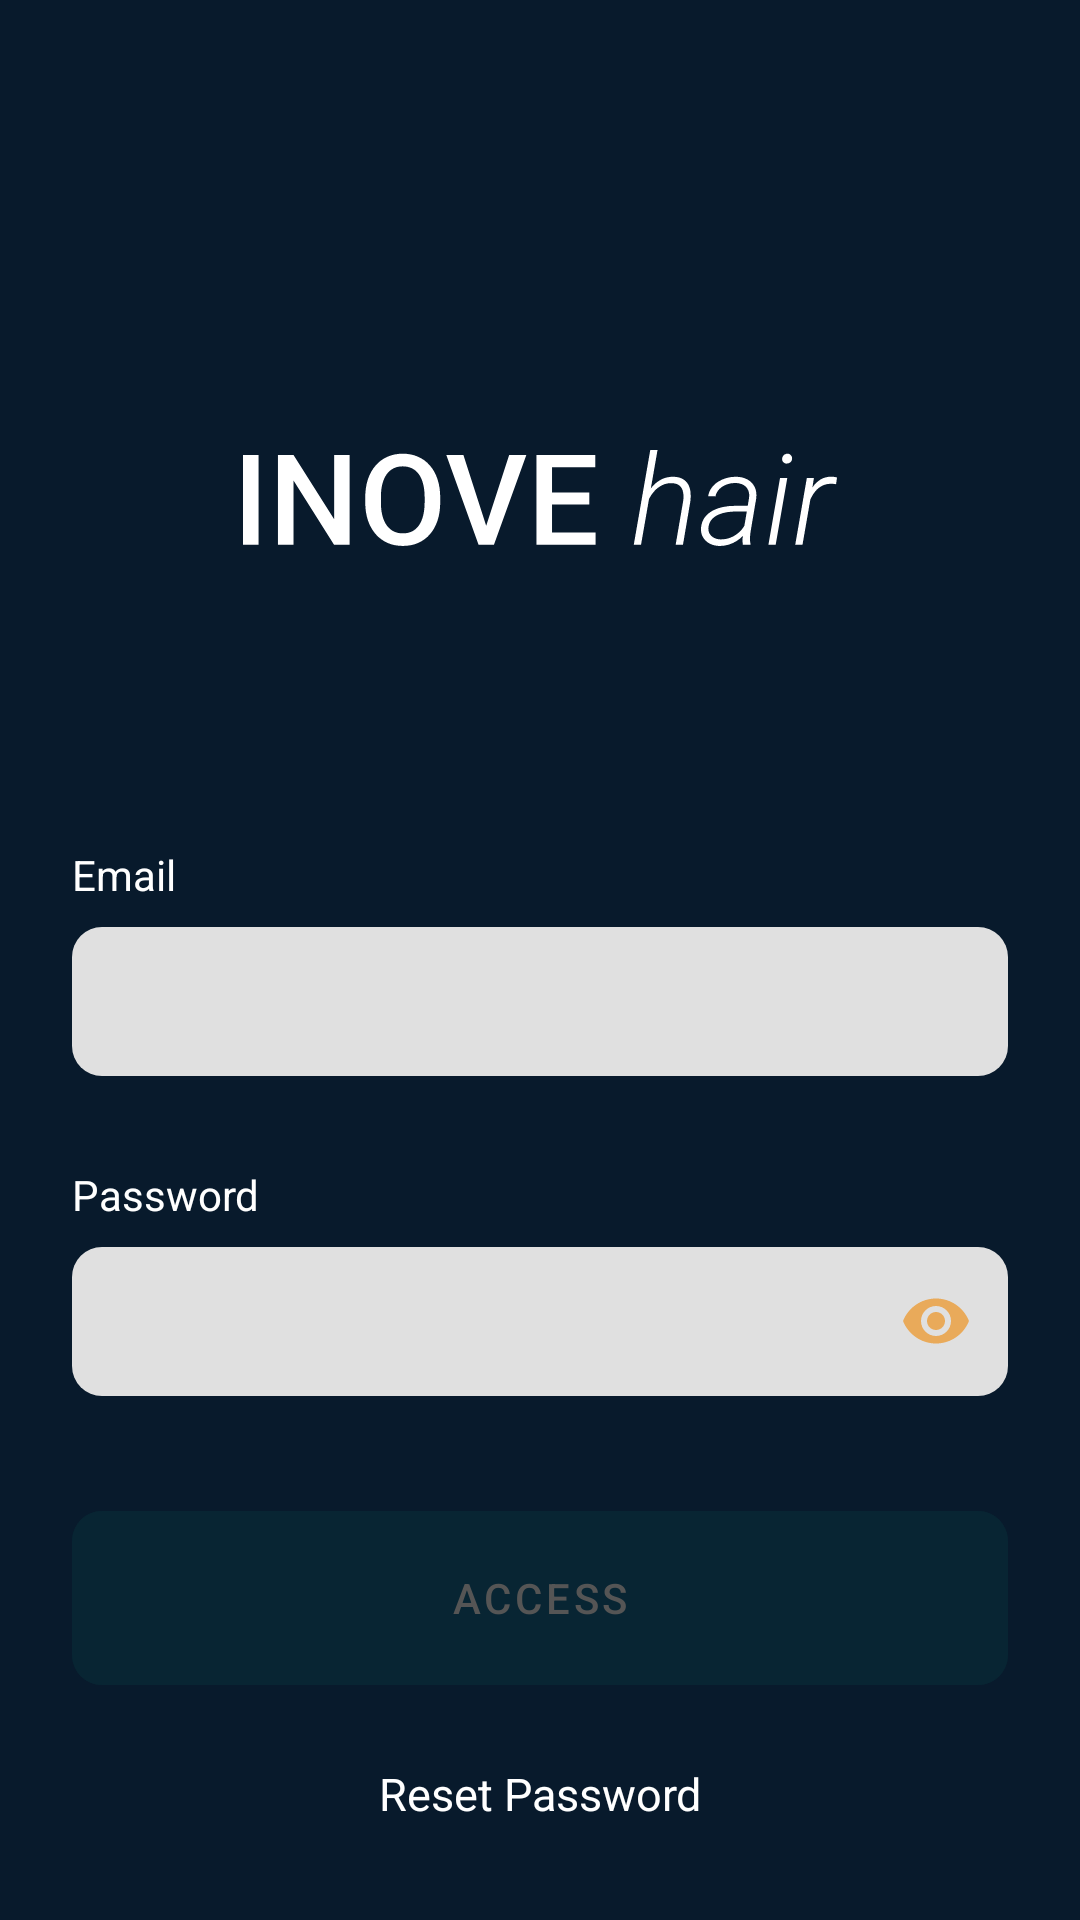

Reconstruct the res/layout file that produces this screen, plus the resources it refers to.
<!-- AndroidManifest.xml: application theme Theme.InnoveHair -->
<!-- res/layout/fragment_login.xml -->
<?xml version="1.0" encoding="utf-8"?>
<androidx.core.widget.NestedScrollView xmlns:android="http://schemas.android.com/apk/res/android"
    xmlns:app="http://schemas.android.com/apk/res-auto"
    xmlns:tools="http://schemas.android.com/tools"
    android:layout_width="match_parent"
    android:layout_height="match_parent"
    android:fillViewport="true"
    android:background="#081A2C"
    tools:context=".view.login.LoginFragment">

    <androidx.constraintlayout.widget.ConstraintLayout
        android:layout_width="match_parent"
        android:layout_height="match_parent">

        <ProgressBar
            android:id="@+id/loading"
            android:layout_width="wrap_content"
            android:layout_height="wrap_content"
            android:elevation="100dp"
            android:indeterminateTint="@color/Quaternary"
            app:layout_constraintBottom_toBottomOf="parent"
            app:layout_constraintEnd_toEndOf="parent"
            app:layout_constraintStart_toStartOf="parent"
            app:layout_constraintTop_toTopOf="parent" />

        <View
            android:id="@+id/view"
            android:layout_width="match_parent"
            android:layout_height="match_parent"
            android:background="@color/black"
            android:elevation="1dp"
            android:alpha="0.5"/>

        <androidx.constraintlayout.widget.Group
            android:id="@+id/group"
            android:layout_width="wrap_content"
            android:layout_height="wrap_content"
            app:constraint_referenced_ids="loading, view"
            android:visibility="gone"
            tools:visibility="visible"/>

        <ImageView
            android:id="@+id/imageView"
            android:layout_width="wrap_content"
            android:layout_height="wrap_content"
            android:layout_marginTop="150dp"
            android:src="@drawable/inove_hair_logo"
            app:layout_constraintEnd_toEndOf="parent"
            app:layout_constraintStart_toStartOf="parent"
            app:layout_constraintTop_toTopOf="parent" />

        <TextView
            android:id="@+id/textView"
            android:layout_width="wrap_content"
            android:layout_height="wrap_content"
            android:layout_marginTop="100dp"
            android:text="Email"
            android:textColor="@android:color/white"
            android:layout_marginStart="24dp"
            app:layout_constraintStart_toStartOf="parent"
            app:layout_constraintTop_toBottomOf="@+id/imageView" />

        <com.google.android.material.textfield.TextInputLayout
            android:id="@+id/textInputLayout"
            style="@style/CustomTextInputLayout"
            android:layout_width="match_parent"
            android:layout_height="wrap_content"
            android:layout_marginHorizontal="24dp"
            android:layout_marginTop="8dp"
            app:layout_constraintEnd_toEndOf="parent"
            app:layout_constraintStart_toStartOf="parent"
            app:layout_constraintTop_toBottomOf="@+id/textView">

            <com.google.android.material.textfield.TextInputEditText
                android:id="@+id/edtEmail"
                android:layout_width="match_parent"
                android:layout_height="match_parent"
                android:inputType="textEmailAddress"
                android:paddingVertical="14dp" />

        </com.google.android.material.textfield.TextInputLayout>

        <TextView
            android:id="@+id/textView2"
            android:layout_width="wrap_content"
            android:layout_height="wrap_content"
            android:layout_marginStart="24dp"
            android:layout_marginTop="30dp"
            android:text="@string/password"
            android:textColor="@android:color/white"
            app:layout_constraintStart_toStartOf="parent"
            app:layout_constraintTop_toBottomOf="@+id/textInputLayout" />

        <com.google.android.material.textfield.TextInputLayout
            android:id="@+id/textInputLayout2"
            style="@style/CustomTextInputLayout"
            android:layout_width="match_parent"
            android:layout_height="wrap_content"
            android:layout_marginHorizontal="24dp"
            android:layout_marginTop="8dp"
            app:layout_constraintEnd_toEndOf="parent"
            app:layout_constraintStart_toStartOf="parent"
            app:layout_constraintTop_toBottomOf="@+id/textView2"
            app:passwordToggleEnabled="true"
            app:passwordToggleTint="#E9AA5A">

            <com.google.android.material.textfield.TextInputEditText
                android:id="@+id/edtPassword"
                android:layout_width="match_parent"
                android:layout_height="match_parent"
                android:inputType="textPassword"
                android:paddingVertical="14dp" />

        </com.google.android.material.textfield.TextInputLayout>

        <TextView
            android:id="@+id/errorMessageTxt"
            android:layout_width="wrap_content"
            android:layout_height="wrap_content"
            android:layout_marginStart="24dp"
            android:layout_marginTop="30dp"
            android:text="@string/login_error_message"
            android:textColor="#BB2525"
            android:visibility="gone"
            tools:visibility="visible"
            app:layout_constraintStart_toStartOf="parent"
            app:layout_constraintTop_toBottomOf="@+id/textInputLayout2" />

        <com.google.android.material.button.MaterialButton
            android:id="@+id/btnLogin"
            style="@style/CustomButton"
            android:layout_width="match_parent"
            android:layout_height="70dp"
            android:layout_marginHorizontal="24dp"
            android:enabled="false"
            app:cornerRadius="10dp"
            android:text="@string/access"
            android:layout_marginBottom="20dp"
            app:layout_constraintBottom_toTopOf="@+id/recoverPassword"
            app:layout_constraintStart_toStartOf="parent" />

        <TextView
            android:id="@+id/recoverPassword"
            android:layout_width="wrap_content"
            android:layout_height="wrap_content"
            android:layout_marginBottom="32dp"
            android:text="@string/reset_password_title"
            android:textColor="#fff"
            android:textSize="15sp"
            app:layout_constraintBottom_toBottomOf="parent"
            app:layout_constraintEnd_toEndOf="parent"
            app:layout_constraintStart_toStartOf="parent" />

    </androidx.constraintlayout.widget.ConstraintLayout>

</androidx.core.widget.NestedScrollView>
<!-- resources referenced by this layout -->
<resources>
  <color name="Quaternary">#E9AA5A</color>
  <color name="black">#FF000000</color>
  <!-- drawable inove_hair_logo: vector/xml drawable (drawable, 5474 chars, omitted) -->
  <string name="access">ACCESS</string>
  <string name="login_error_message">Invalid credentials, please try again.</string>
  <string name="password">Password</string>
  <string name="reset_password_title">Reset Password</string>
  <style name="CustomButton" parent="TextAppearance.AppCompat.Button">
          <item name="android:backgroundTint">@color/button_state_colors</item>
          <item name="android:textColor">@color/button_text_state_colors</item>
          <item name="android:textAllCaps">true</item>
          <item name="android:elevation">0dp</item>
      </style>
  <style name="CustomTextInputLayout" parent="Theme.MaterialComponents.Light.NoActionBar">
          <item name="background">@color/white</item>
          <item name="boxCornerRadiusBottomEnd">10dp</item>
          <item name="boxCornerRadiusBottomStart">10dp</item>
          <item name="boxCornerRadiusTopEnd">10dp</item>
          <item name="boxCornerRadiusTopStart">10dp</item>
          <item name="boxStrokeWidth">0dp</item>
          <item name="boxStrokeWidthFocused">0dp</item>
      </style>
  <style name="Theme.InnoveHair" parent="Theme.MaterialComponents.Light.NoActionBar">
          
          <item name="colorPrimary">@color/Quaternary</item>
          <item name="colorPrimaryVariant">@color/purple_700</item>
          <item name="colorOnPrimary">@color/white</item>
          
          <item name="colorSecondary">@color/Tertiary</item>
          <item name="colorSecondaryVariant">@color/teal_700</item>
          <item name="colorOnSecondary">@color/black</item>
          
          <item name="android:statusBarColor">@color/Tertiary</item>
          
      </style>
  <color name="white">#FFFFFFFF</color>
  <color name="purple_700">#FF3700B3</color>
  <color name="Tertiary">#0A3D58</color>
  <color name="teal_700">#FF018786</color>
</resources>
